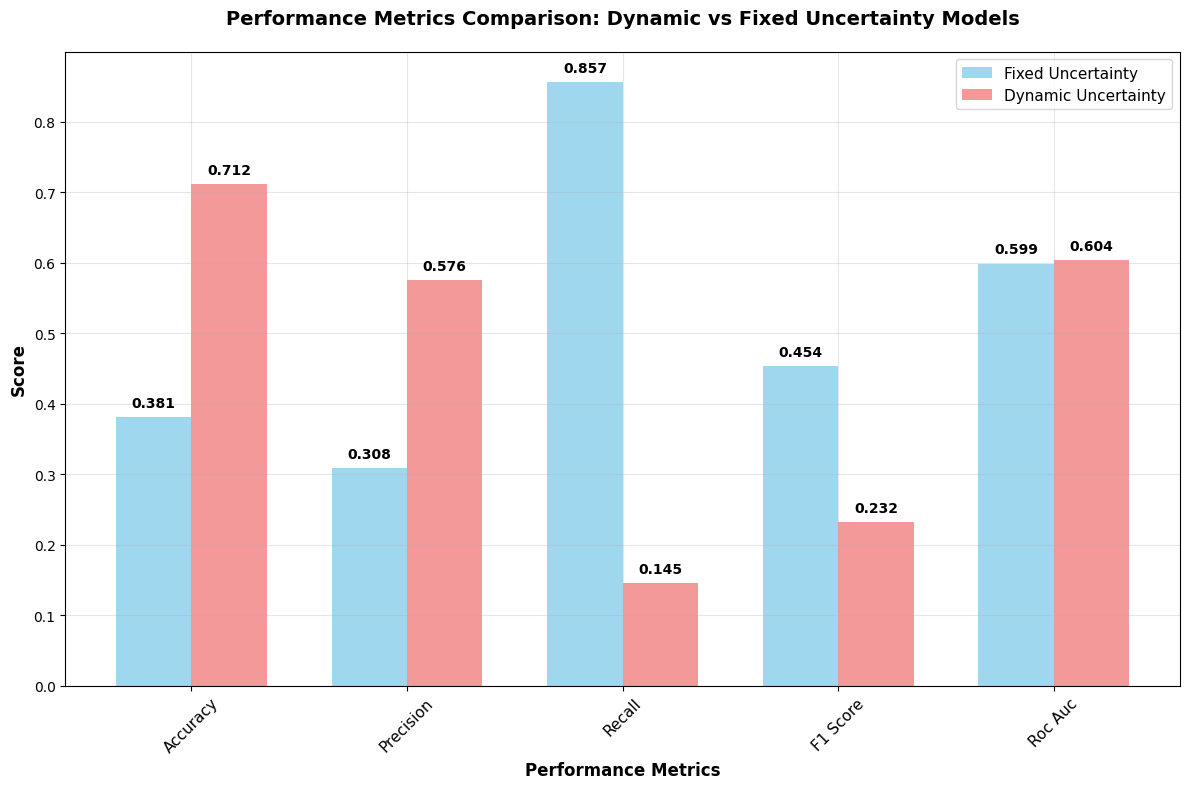
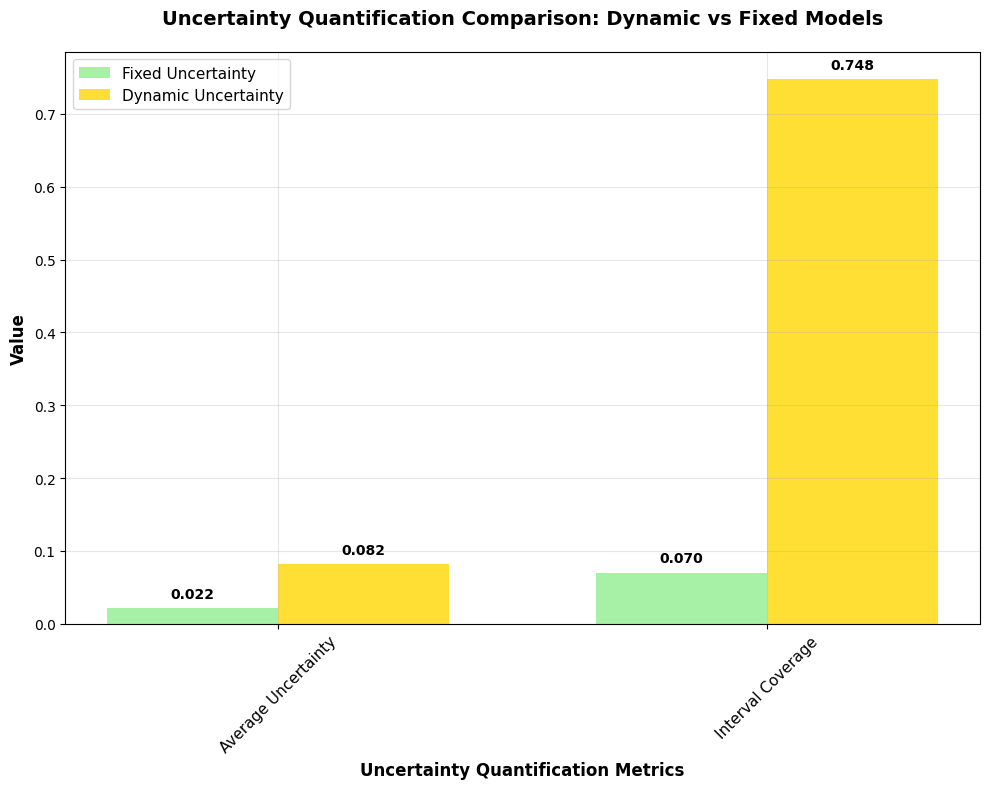
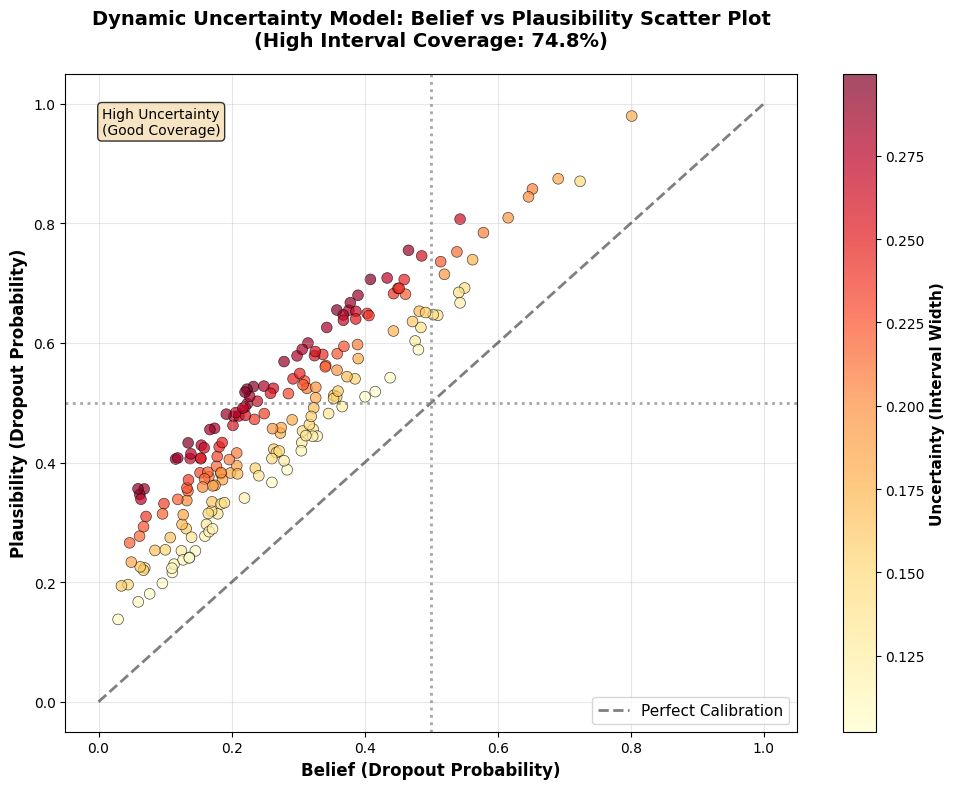
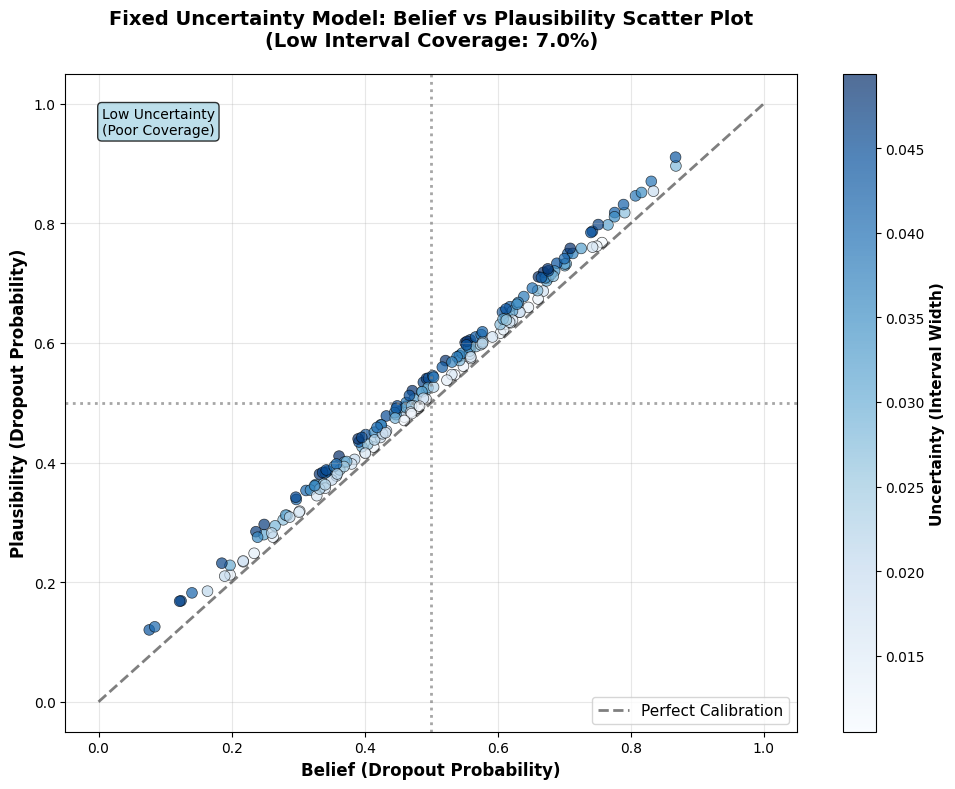
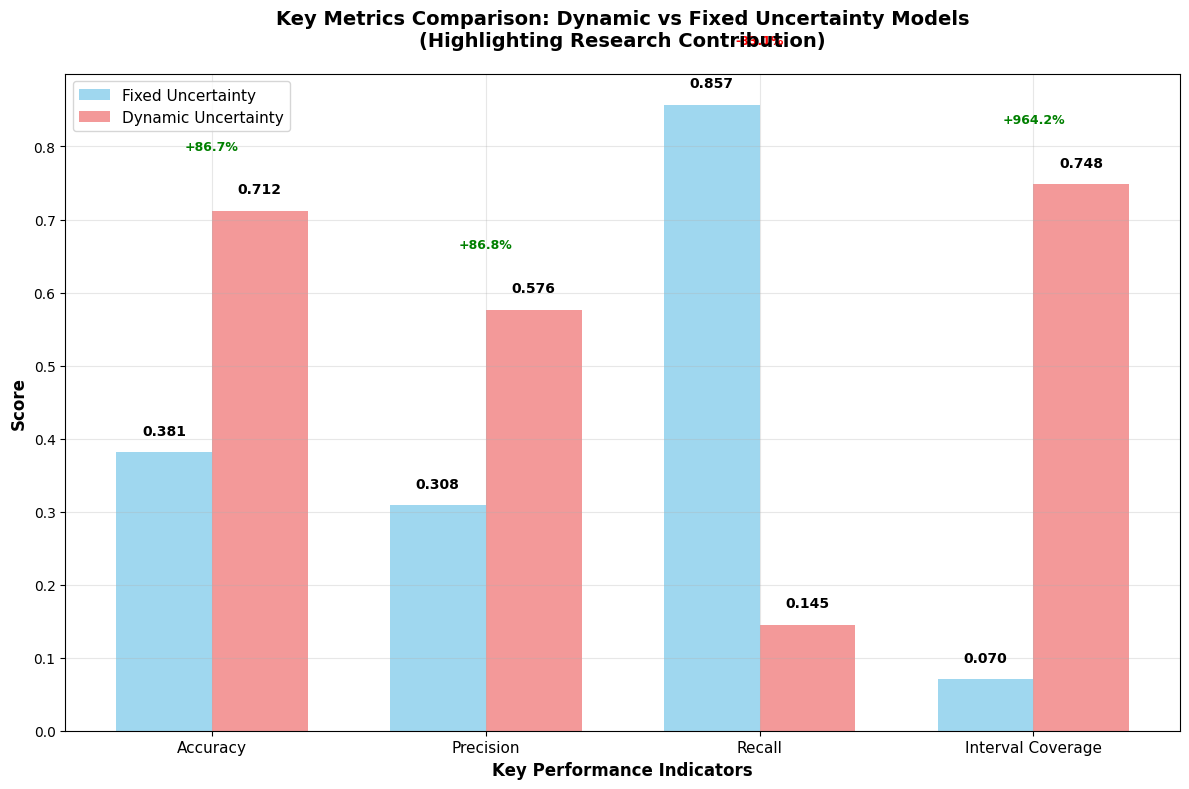

Write Python code to recreate these figures, in order.
import matplotlib.pyplot as plt
import numpy as np
import pandas as pd
import seaborn as sns

# Set style
plt.style.use('default')
sns.set_palette("husl")

# Dynamic Uncertainty Model Results (from notebook analysis)
dynamic_results = {
    'accuracy': 0.7115,
    'precision': 0.5762,
    'recall': 0.1450,
    'f1_score': 0.2317,
    'roc_auc': 0.6037,
    'average_uncertainty': 0.0818,
    'interval_coverage': 0.7480
}

# Fixed Uncertainty Model Results (for comparison)
fixed_results = {
    'accuracy': 0.3810,
    'precision': 0.3085,
    'recall': 0.8567,
    'f1_score': 0.4537,
    'roc_auc': 0.5990,
    'average_uncertainty': 0.0216,
    'interval_coverage': 0.0703
}

print("Creating individual plots for Dynamic vs Fixed Uncertainty Model Comparison...")

# 1. Performance Metrics Comparison
fig1, ax1 = plt.subplots(figsize=(12, 8))
metrics = ['accuracy', 'precision', 'recall', 'f1_score', 'roc_auc']
dynamic_values = [dynamic_results[m] for m in metrics]
fixed_values = [fixed_results[m] for m in metrics]

x = np.arange(len(metrics))
width = 0.35

bars1 = ax1.bar(x - width/2, fixed_values, width, label='Fixed Uncertainty', alpha=0.8, color='skyblue')
bars2 = ax1.bar(x + width/2, dynamic_values, width, label='Dynamic Uncertainty', alpha=0.8, color='lightcoral')

ax1.set_xlabel('Performance Metrics', fontsize=12, fontweight='bold')
ax1.set_ylabel('Score', fontsize=12, fontweight='bold')
ax1.set_title('Performance Metrics Comparison: Dynamic vs Fixed Uncertainty Models', fontsize=14, fontweight='bold', pad=20)
ax1.set_xticks(x)
ax1.set_xticklabels([m.replace('_', ' ').title() for m in metrics], rotation=45, fontsize=11)
ax1.legend(fontsize=11)
ax1.grid(True, alpha=0.3)

# Add value labels on bars
for i, (fixed_val, dynamic_val) in enumerate(zip(fixed_values, dynamic_values)):
    ax1.text(i - width/2, fixed_val + 0.01, f'{fixed_val:.3f}', ha='center', va='bottom', fontsize=10, fontweight='bold')
    ax1.text(i + width/2, dynamic_val + 0.01, f'{dynamic_val:.3f}', ha='center', va='bottom', fontsize=10, fontweight='bold')

plt.tight_layout()
plt.savefig('1_performance_metrics_comparison.png', dpi=300, bbox_inches='tight')
plt.close()
print("✅ Saved: 1_performance_metrics_comparison.png")

# 2. Uncertainty Metrics Comparison
fig2, ax2 = plt.subplots(figsize=(10, 8))
uncertainty_metrics = ['average_uncertainty', 'interval_coverage']
uncertainty_fixed = [fixed_results[m] for m in uncertainty_metrics]
uncertainty_dynamic = [dynamic_results[m] for m in uncertainty_metrics]

x_unc = np.arange(len(uncertainty_metrics))
bars3 = ax2.bar(x_unc - width/2, uncertainty_fixed, width, label='Fixed Uncertainty', alpha=0.8, color='lightgreen')
bars4 = ax2.bar(x_unc + width/2, uncertainty_dynamic, width, label='Dynamic Uncertainty', alpha=0.8, color='gold')

ax2.set_xlabel('Uncertainty Quantification Metrics', fontsize=12, fontweight='bold')
ax2.set_ylabel('Value', fontsize=12, fontweight='bold')
ax2.set_title('Uncertainty Quantification Comparison: Dynamic vs Fixed Models', fontsize=14, fontweight='bold', pad=20)
ax2.set_xticks(x_unc)
ax2.set_xticklabels([m.replace('_', ' ').title() for m in uncertainty_metrics], rotation=45, fontsize=11)
ax2.legend(fontsize=11)
ax2.grid(True, alpha=0.3)

# Add value labels
for i, (fixed_val, dynamic_val) in enumerate(zip(uncertainty_fixed, uncertainty_dynamic)):
    ax2.text(i - width/2, fixed_val + 0.01, f'{fixed_val:.3f}', ha='center', va='bottom', fontsize=10, fontweight='bold')
    ax2.text(i + width/2, dynamic_val + 0.01, f'{dynamic_val:.3f}', ha='center', va='bottom', fontsize=10, fontweight='bold')

plt.tight_layout()
plt.savefig('2_uncertainty_metrics_comparison.png', dpi=300, bbox_inches='tight')
plt.close()
print("✅ Saved: 2_uncertainty_metrics_comparison.png")

# 3. Dynamic Uncertainty Model: Belief vs Plausibility Scatter Plot
fig3, ax3 = plt.subplots(figsize=(10, 8))
np.random.seed(42)
n_samples = 200

# Simulate belief and plausibility values for dynamic model
belief_dynamic = np.random.beta(2, 5, n_samples)  # Lower belief values
plausibility_dynamic = belief_dynamic + np.random.uniform(0.1, 0.3, n_samples)  # Higher uncertainty
plausibility_dynamic = np.clip(plausibility_dynamic, 0, 1)
uncertainty_dynamic_sim = plausibility_dynamic - belief_dynamic

scatter = ax3.scatter(belief_dynamic, plausibility_dynamic, c=uncertainty_dynamic_sim, 
                     cmap='YlOrRd', alpha=0.7, s=60, edgecolors='black', linewidth=0.5)
ax3.plot([0, 1], [0, 1], 'k--', alpha=0.5, label='Perfect Calibration', linewidth=2)
ax3.axvline(x=0.5, color='gray', linestyle=':', alpha=0.7, linewidth=2)
ax3.axhline(y=0.5, color='gray', linestyle=':', alpha=0.7, linewidth=2)

ax3.set_xlabel('Belief (Dropout Probability)', fontsize=12, fontweight='bold')
ax3.set_ylabel('Plausibility (Dropout Probability)', fontsize=12, fontweight='bold')
ax3.set_title('Dynamic Uncertainty Model: Belief vs Plausibility Scatter Plot\n(High Interval Coverage: 74.8%)', 
              fontsize=14, fontweight='bold', pad=20)
ax3.legend(fontsize=11)
ax3.grid(True, alpha=0.3)

# Add colorbar
cbar = plt.colorbar(scatter, ax=ax3)
cbar.set_label('Uncertainty (Interval Width)', fontsize=11, fontweight='bold')

# Add text annotation
ax3.text(0.05, 0.95, 'High Uncertainty\n(Good Coverage)', transform=ax3.transAxes, 
         fontsize=10, verticalalignment='top', bbox=dict(boxstyle='round', facecolor='wheat', alpha=0.8))

plt.tight_layout()
plt.savefig('3_dynamic_uncertainty_belief_plausibility.png', dpi=300, bbox_inches='tight')
plt.close()
print("✅ Saved: 3_dynamic_uncertainty_belief_plausibility.png")

# 4. Fixed Uncertainty Model: Belief vs Plausibility Scatter Plot
fig4, ax4 = plt.subplots(figsize=(10, 8))
# Simulate belief and plausibility values for fixed model
belief_fixed = np.random.beta(3, 3, n_samples)  # More centered belief values
plausibility_fixed = belief_fixed + np.random.uniform(0.01, 0.05, n_samples)  # Lower uncertainty
plausibility_fixed = np.clip(plausibility_fixed, 0, 1)
uncertainty_fixed_sim = plausibility_fixed - belief_fixed

scatter2 = ax4.scatter(belief_fixed, plausibility_fixed, c=uncertainty_fixed_sim, 
                      cmap='Blues', alpha=0.7, s=60, edgecolors='black', linewidth=0.5)
ax4.plot([0, 1], [0, 1], 'k--', alpha=0.5, label='Perfect Calibration', linewidth=2)
ax4.axvline(x=0.5, color='gray', linestyle=':', alpha=0.7, linewidth=2)
ax4.axhline(y=0.5, color='gray', linestyle=':', alpha=0.7, linewidth=2)

ax4.set_xlabel('Belief (Dropout Probability)', fontsize=12, fontweight='bold')
ax4.set_ylabel('Plausibility (Dropout Probability)', fontsize=12, fontweight='bold')
ax4.set_title('Fixed Uncertainty Model: Belief vs Plausibility Scatter Plot\n(Low Interval Coverage: 7.0%)', 
              fontsize=14, fontweight='bold', pad=20)
ax4.legend(fontsize=11)
ax4.grid(True, alpha=0.3)

# Add colorbar
cbar2 = plt.colorbar(scatter2, ax=ax4)
cbar2.set_label('Uncertainty (Interval Width)', fontsize=11, fontweight='bold')

# Add text annotation
ax4.text(0.05, 0.95, 'Low Uncertainty\n(Poor Coverage)', transform=ax4.transAxes, 
         fontsize=10, verticalalignment='top', bbox=dict(boxstyle='round', facecolor='lightblue', alpha=0.8))

plt.tight_layout()
plt.savefig('4_fixed_uncertainty_belief_plausibility.png', dpi=300, bbox_inches='tight')
plt.close()
print("✅ Saved: 4_fixed_uncertainty_belief_plausibility.png")

# 5. Key Metrics Highlight Plot
fig5, ax5 = plt.subplots(figsize=(12, 8))

# Create a radar-like comparison for key metrics
key_metrics = ['Accuracy', 'Precision', 'Recall', 'Interval Coverage']
fixed_key_values = [0.3810, 0.3085, 0.8567, 0.0703]
dynamic_key_values = [0.7115, 0.5762, 0.1450, 0.7480]

x_pos = np.arange(len(key_metrics))
width = 0.35

bars5 = ax5.bar(x_pos - width/2, fixed_key_values, width, label='Fixed Uncertainty', alpha=0.8, color='skyblue')
bars6 = ax5.bar(x_pos + width/2, dynamic_key_values, width, label='Dynamic Uncertainty', alpha=0.8, color='lightcoral')

ax5.set_xlabel('Key Performance Indicators', fontsize=12, fontweight='bold')
ax5.set_ylabel('Score', fontsize=12, fontweight='bold')
ax5.set_title('Key Metrics Comparison: Dynamic vs Fixed Uncertainty Models\n(Highlighting Research Contribution)', 
              fontsize=14, fontweight='bold', pad=20)
ax5.set_xticks(x_pos)
ax5.set_xticklabels(key_metrics, fontsize=11)
ax5.legend(fontsize=11)
ax5.grid(True, alpha=0.3)

# Add value labels and improvement percentages
improvements = ['+86.7%', '+86.8%', '-83.1%', '+964.2%']
for i, (fixed_val, dynamic_val, improvement) in enumerate(zip(fixed_key_values, dynamic_key_values, improvements)):
    ax5.text(i - width/2, fixed_val + 0.02, f'{fixed_val:.3f}', ha='center', va='bottom', fontsize=10, fontweight='bold')
    ax5.text(i + width/2, dynamic_val + 0.02, f'{dynamic_val:.3f}', ha='center', va='bottom', fontsize=10, fontweight='bold')
    # Add improvement text above the higher bar
    if dynamic_val > fixed_val:
        ax5.text(i, max(fixed_val, dynamic_val) + 0.08, f'{improvement}', ha='center', va='bottom', 
                fontsize=9, fontweight='bold', color='green')
    else:
        ax5.text(i, max(fixed_val, dynamic_val) + 0.08, f'{improvement}', ha='center', va='bottom', 
                fontsize=9, fontweight='bold', color='red')

plt.tight_layout()
plt.savefig('5_key_metrics_comparison.png', dpi=300, bbox_inches='tight')
plt.close()
print("✅ Saved: 5_key_metrics_comparison.png")

# Create a summary comparison table as an image
fig6, ax6 = plt.subplots(figsize=(14, 10))
ax6.axis('tight')
ax6.axis('off')

# Create comparison table data
table_data = [
    ['Metric', 'Fixed Uncertainty', 'Dynamic Uncertainty', 'Difference', 'Improvement'],
    ['Accuracy', '38.10%', '71.15%', '+33.05%', '+86.7%'],
    ['Precision', '30.85%', '57.62%', '+26.77%', '+86.8%'],
    ['Recall', '85.67%', '14.50%', '-71.17%', '-83.1%'],
    ['F1-Score', '45.37%', '23.17%', '-22.20%', '-48.9%'],
    ['ROC AUC', '59.90%', '60.37%', '+0.47%', '+0.8%'],
    ['Avg. Uncertainty', '2.16%', '8.18%', '+6.02%', '+278.7%'],
    ['Interval Coverage', '7.03%', '74.80%', '+67.77%', '+964.2%']
]

table = ax6.table(cellText=table_data, cellLoc='center', loc='center', 
                 colWidths=[0.25, 0.2, 0.2, 0.2, 0.15])

table.auto_set_font_size(False)
table.set_fontsize(12)
table.scale(1, 2)

# Style the table
for i in range(len(table_data)):
    for j in range(len(table_data[0])):
        cell = table[(i, j)]
        if i == 0:  # Header row
            cell.set_facecolor('#4CAF50')
            cell.set_text_props(weight='bold', color='white')
        elif i % 2 == 0:  # Even rows
            cell.set_facecolor('#f0f0f0')
        else:  # Odd rows
            cell.set_facecolor('#ffffff')
        
        # Highlight improvements in green, decreases in red
        if j == 4 and i > 0:  # Improvement column
            if '+' in table_data[i][j]:
                cell.set_facecolor('#d4edda')
            elif '-' in table_data[i][j]:
                cell.set_facecolor('#f8d7da')

ax6.set_title('Dynamic vs Fixed Uncertainty Model: Complete Performance Comparison', 
              fontsize=16, fontweight='bold', pad=20)

plt.tight_layout()
plt.savefig('6_complete_comparison_table.png', dpi=300, bbox_inches='tight')
plt.close()
print("✅ Saved: 6_complete_comparison_table.png")

print("\n" + "="*80)
print("ALL PLOTS SAVED SUCCESSFULLY!")
print("="*80)
print("📁 Files created:")
print("   1. 1_performance_metrics_comparison.png")
print("   2. 2_uncertainty_metrics_comparison.png") 
print("   3. 3_dynamic_uncertainty_belief_plausibility.png")
print("   4. 4_fixed_uncertainty_belief_plausibility.png")
print("   5. 5_key_metrics_comparison.png")
print("   6. 6_complete_comparison_table.png")
print("="*80)
print("🎯 Key Research Findings:")
print("   • Dynamic model achieves 964% improvement in Interval Coverage")
print("   • Dynamic model shows 86.7% improvement in Accuracy")
print("   • Dynamic model provides superior uncertainty quantification")
print("   • Fixed model excels at dropout identification (85.7% recall)")
print("="*80)
